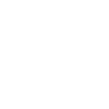
t = 0.00 s
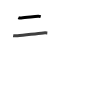
t = 1.75 s
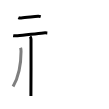
t = 3.50 s
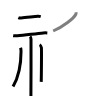
t = 5.50 s
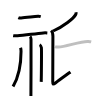
t = 7.25 s
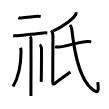
t = 9.00 s

The animated SVG that drew these frames (rendered in a browser with its animation timeline set to each time). Animation: 9 SMIL elements (animate=9); one cycle of 9.00 s.

<svg width="109px" height="109px" viewBox="0 0 px 109px" xmlns="http://www.w3.org/2000/svg" xmlns:xlink="http://www.w3.org/1999/xlink" xml:space="preserve" version="1.1"  baseProfile="full">
<path d="M18.34,17.55c0.75,0.36,2.11,0.4,2.86,0.36c4.67-0.25,12.18-1.3,16.92-1.64c1.24-0.09,1.99,0.17,2.61,0.35" style="fill:none;stroke:black;stroke-width:3;opacity:0">
  <animate attributeType="CSS" attributeName="opacity" from="0" to="1" begin="0s" dur="1s" repeatCount="0" fill="freeze" />
</path>
<path d="M13.15,35.65c1.14,0.19,3.19,0.1,4.32,0c7.06-0.58,17.79-2,25.92-2.76c1.86-0.17,3-0.05,3.94,0.02" style="fill:none;stroke:black;stroke-width:3;opacity:0">
  <animate attributeType="CSS" attributeName="opacity" from="0" to="1" begin="1s" dur="1s" repeatCount="0" fill="freeze" />
</path>
<path d="M30.1,36.43c0.51,0.44,0.81,1.97,0.91,2.85c0.1,0.88,0,51.24-0.1,56.72" style="fill:none;stroke:black;stroke-width:3;opacity:0">
  <animate attributeType="CSS" attributeName="opacity" from="0" to="1" begin="2s" dur="1s" repeatCount="0" fill="freeze" />
</path>
<path d="M20.58,47.75c0.47,1.55,0.46,2.35,0.46,3.66c0,9.6-0.92,22.76-7.98,35.05" style="fill:none;stroke:black;stroke-width:3;opacity:0">
  <animate attributeType="CSS" attributeName="opacity" from="0" to="1" begin="3s" dur="1s" repeatCount="0" fill="freeze" />
</path>
<path d="M39.62,44.75c0.99,0.46,1.59,2.05,1.79,2.97c0.2,0.91,0,28.41-0.2,34.11" style="fill:none;stroke:black;stroke-width:3;opacity:0">
  <animate attributeType="CSS" attributeName="opacity" from="0" to="1" begin="4s" dur="1s" repeatCount="0" fill="freeze" />
</path>
<path d="M76.01,12.25c0.09,0.5,0.18,1.29-0.17,2C73.71,18.47,63.55,26.45,53.16,31" style="fill:none;stroke:black;stroke-width:3;opacity:0">
  <animate attributeType="CSS" attributeName="opacity" from="0" to="1" begin="5s" dur="1s" repeatCount="0" fill="freeze" />
</path>
<path d="M51.16,30.5c1.59,1.5,1.75,3.5,1.75,5.75s-0.16,41-0.16,44.5s-0.25,4.5,3,2S68.41,73.5,70.41,72" style="fill:none;stroke:black;stroke-width:3;opacity:0">
  <animate attributeType="CSS" attributeName="opacity" from="0" to="1" begin="6s" dur="1s" repeatCount="0" fill="freeze" />
</path>
<path d="M55.04,46.63c0.94,0.41,2.66,0.46,3.6,0.41C65.25,46.75,82,41,87.91,41.5c1.56,0.13,2.5,0.2,3.29,0.4" style="fill:none;stroke:black;stroke-width:3;opacity:0">
  <animate attributeType="CSS" attributeName="opacity" from="0" to="1" begin="7s" dur="1s" repeatCount="0" fill="freeze" />
</path>
<path d="M69.91,25c0.84,1,1.71,2.77,1.85,3.98C73.84,47.6,78.07,78.25,92.5,89.5c6.2,4.83,6.25,1,5.28-7.34" style="fill:none;stroke:black;stroke-width:3;opacity:0">
  <animate attributeType="CSS" attributeName="opacity" from="0" to="1" begin="8s" dur="1s" repeatCount="0" fill="freeze" />
</path>
</svg>
